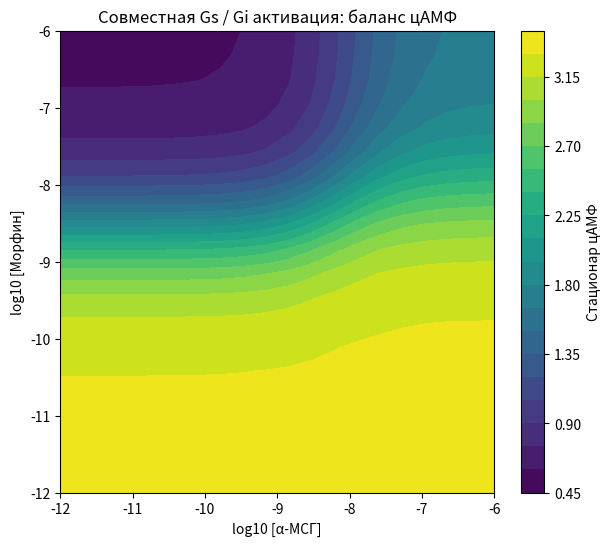

Recreate this plot in Python.
import numpy as np

def model_joint(t, y, Ls, Li, p):
    R_s, R_i, G_s, G_i, AC, cAMP = y

    dR_s = p["k_on_s"] * Ls * (p["R_s_tot"] - R_s) - p["k_off_s"] * R_s
    dR_i = p["k_on_i"] * Li * (p["R_i_tot"] - R_i) - p["k_off_i"] * R_i

    dG_s = p["k_Gs"] * R_s * (1 - G_s) - p["k_Gs_deact"] * G_s
    dG_i = p["k_Gi"] * R_i * (1 - G_i) - p["k_Gi_deact"] * G_i

    dAC = (
        p["k_basal"] * (1 - AC)
        + p["k_act"] * G_s * (1 - AC)
        - p["k_inh"] * G_i * AC
    )

    dcAMP = p["k_cAMP"] * AC - p["k_deg"] * cAMP

    return [dR_s, dR_i, dG_s, dG_i, dAC, dcAMP]

import numpy as np

params = {
    "k_on_s": 1e6,
    "k_off_s": 0.1,
    "k_on_i": 1e6,
    "k_off_i": 0.1,

    "R_s_tot": 1.0,
    "R_i_tot": 1.0,

    "k_Gs": 1.0,
    "k_Gs_deact": 0.2,
    "k_Gi": 1.0,
    "k_Gi_deact": 0.2,

    "k_basal": 0.2,
    "k_act": 1.0,
    "k_inh": 1.2,

    "k_cAMP": 1.0,
    "k_deg": 0.3
}

from scipy.integrate import solve_ivp

Ls_range = np.logspace(-12, -6, 20)  
Li_range = np.logspace(-12, -6, 20)  

cAMP_ss = np.zeros((len(Li_range), len(Ls_range)))

for i, Li in enumerate(Li_range):
    for j, Ls in enumerate(Ls_range):

        y0 = [
            0.0,  
            0.0,  
            0.0,  
            0.0, 
            0.2,  
            1.0   
        ]

        sol = solve_ivp(
            model_joint,
            t_span=(0, 500),
            y0=y0,
            args=(Ls, Li, params),
            method="LSODA"
        )

        cAMP_ss[i, j] = sol.y[5, -1]

import matplotlib.pyplot as plt

plt.figure(figsize=(7, 6))
plt.contourf(
    np.log10(Ls_range),
    np.log10(Li_range),
    cAMP_ss,
    levels=20
)
plt.colorbar(label="Стационар цАМФ")
plt.xlabel("log10 [α-МСГ]")
plt.ylabel("log10 [Морфин]")
plt.title("Совместная Gs / Gi активация: баланс цАМФ")
plt.show()
